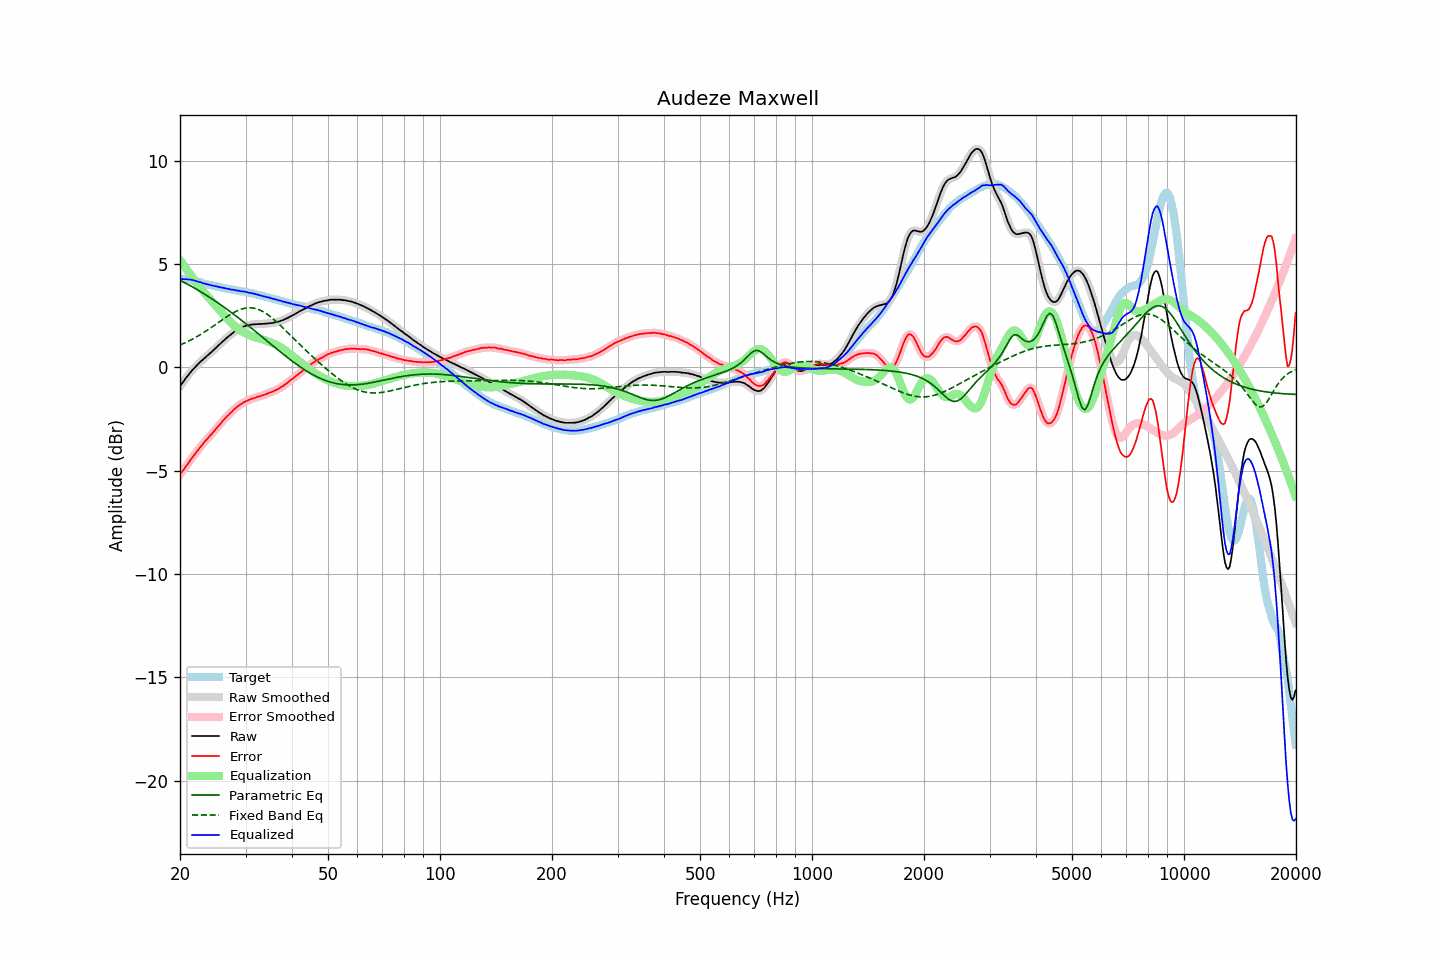

The file beside this chart, header and first rows:
frequency, raw, error, smoothed, error_smoothed, equalization, parametric_eq, fixed_band_eq, equalized_raw, equalized_smoothed, target
20.00, -0.91, -5.19, -0.91, -5.18, 5.19, 4.22, 1.08, 4.28, 4.28, 4.27
20.20, -0.80, -5.08, -0.81, -5.08, 5.08, 4.18, 1.12, 4.28, 4.28, 4.27
20.40, -0.70, -4.97, -0.70, -4.97, 4.97, 4.14, 1.15, 4.27, 4.27, 4.27
20.61, -0.60, -4.87, -0.59, -4.87, 4.86, 4.10, 1.19, 4.27, 4.27, 4.27
20.81, -0.48, -4.75, -0.49, -4.76, 4.75, 4.06, 1.22, 4.27, 4.26, 4.27
21.02, -0.39, -4.66, -0.39, -4.65, 4.65, 4.01, 1.26, 4.25, 4.26, 4.27
21.23, -0.28, -4.53, -0.29, -4.54, 4.54, 3.97, 1.30, 4.26, 4.25, 4.25
21.44, -0.19, -4.43, -0.19, -4.43, 4.43, 3.93, 1.34, 4.24, 4.24, 4.24
21.66, -0.10, -4.32, -0.10, -4.32, 4.33, 3.88, 1.38, 4.22, 4.23, 4.22
21.87, -0.02, -4.22, -0.02, -4.22, 4.22, 3.84, 1.42, 4.20, 4.20, 4.20
22.09, 0.07, -4.12, 0.06, -4.12, 4.12, 3.79, 1.47, 4.19, 4.18, 4.19
22.31, 0.14, -4.02, 0.14, -4.02, 4.02, 3.75, 1.51, 4.16, 4.16, 4.16
22.54, 0.22, -3.92, 0.22, -3.92, 3.92, 3.70, 1.56, 4.13, 4.14, 4.14
22.76, 0.30, -3.82, 0.29, -3.82, 3.82, 3.65, 1.60, 4.12, 4.11, 4.12
22.99, 0.36, -3.73, 0.36, -3.72, 3.73, 3.61, 1.65, 4.08, 4.09, 4.09
23.22, 0.43, -3.63, 0.43, -3.63, 3.64, 3.56, 1.70, 4.06, 4.06, 4.06
23.45, 0.50, -3.54, 0.50, -3.54, 3.54, 3.51, 1.75, 4.04, 4.04, 4.03
23.69, 0.57, -3.46, 0.57, -3.45, 3.46, 3.46, 1.80, 4.02, 4.02, 4.02
23.92, 0.64, -3.36, 0.64, -3.37, 3.37, 3.41, 1.85, 4.00, 4.00, 4.00
24.16, 0.71, -3.28, 0.70, -3.28, 3.28, 3.36, 1.91, 3.99, 3.98, 3.99
24.40, 0.77, -3.20, 0.77, -3.20, 3.19, 3.31, 1.96, 3.96, 3.96, 3.97
24.65, 0.85, -3.10, 0.85, -3.11, 3.10, 3.26, 2.01, 3.95, 3.95, 3.95
24.89, 0.92, -3.01, 0.92, -3.01, 3.01, 3.21, 2.07, 3.93, 3.93, 3.93
25.14, 1.00, -2.92, 0.99, -2.92, 2.92, 3.15, 2.12, 3.92, 3.92, 3.92
25.39, 1.07, -2.83, 1.07, -2.83, 2.83, 3.10, 2.18, 3.90, 3.90, 3.90
25.65, 1.14, -2.75, 1.14, -2.74, 2.74, 3.05, 2.23, 3.87, 3.88, 3.89
25.91, 1.22, -2.64, 1.21, -2.65, 2.65, 2.99, 2.29, 3.86, 3.86, 3.86
26.16, 1.29, -2.56, 1.29, -2.56, 2.56, 2.94, 2.34, 3.85, 3.85, 3.84
26.43, 1.36, -2.48, 1.36, -2.47, 2.48, 2.88, 2.39, 3.83, 3.83, 3.83
26.69, 1.43, -2.38, 1.43, -2.39, 2.39, 2.83, 2.45, 3.82, 3.82, 3.81
26.96, 1.49, -2.31, 1.49, -2.31, 2.31, 2.77, 2.50, 3.80, 3.80, 3.80
27.23, 1.56, -2.23, 1.55, -2.24, 2.23, 2.71, 2.55, 3.79, 3.78, 3.79
27.50, 1.61, -2.17, 1.61, -2.16, 2.16, 2.65, 2.59, 3.76, 3.77, 3.78
27.77, 1.68, -2.08, 1.67, -2.08, 2.08, 2.60, 2.64, 3.76, 3.76, 3.76
28.05, 1.74, -2.01, 1.73, -2.01, 2.01, 2.54, 2.68, 3.75, 3.74, 3.74
28.33, 1.78, -1.95, 1.79, -1.94, 1.95, 2.48, 2.72, 3.72, 3.73, 3.72
28.62, 1.84, -1.88, 1.83, -1.88, 1.88, 2.42, 2.76, 3.72, 3.71, 3.71
28.90, 1.88, -1.82, 1.87, -1.82, 1.82, 2.36, 2.79, 3.70, 3.70, 3.70
29.19, 1.91, -1.77, 1.92, -1.77, 1.77, 2.30, 2.82, 3.68, 3.69, 3.68
29.48, 1.96, -1.72, 1.95, -1.72, 1.72, 2.24, 2.84, 3.68, 3.68, 3.68
29.78, 1.99, -1.68, 1.99, -1.68, 1.68, 2.18, 2.86, 3.67, 3.66, 3.67
30.08, 2.02, -1.64, 2.01, -1.64, 1.64, 2.11, 2.87, 3.65, 3.65, 3.65
30.38, 2.03, -1.60, 2.03, -1.60, 1.60, 2.05, 2.88, 3.63, 3.63, 3.63
30.68, 2.05, -1.57, 2.05, -1.57, 1.57, 1.99, 2.88, 3.62, 3.62, 3.62
30.99, 2.07, -1.53, 2.06, -1.54, 1.54, 1.93, 2.88, 3.60, 3.60, 3.60
31.30, 2.08, -1.51, 2.08, -1.51, 1.51, 1.86, 2.88, 3.59, 3.59, 3.59
31.61, 2.09, -1.49, 2.09, -1.48, 1.48, 1.80, 2.87, 3.57, 3.57, 3.57
31.93, 2.09, -1.46, 2.09, -1.46, 1.46, 1.74, 2.85, 3.54, 3.55, 3.55
32.24, 2.10, -1.42, 2.09, -1.43, 1.43, 1.67, 2.82, 3.53, 3.53, 3.52
32.57, 2.10, -1.41, 2.10, -1.41, 1.41, 1.61, 2.79, 3.51, 3.51, 3.51
32.89, 2.10, -1.40, 2.10, -1.38, 1.38, 1.55, 2.76, 3.48, 3.48, 3.49
33.22, 2.11, -1.35, 2.10, -1.36, 1.36, 1.48, 2.72, 3.47, 3.46, 3.46
33.55, 2.11, -1.34, 2.11, -1.34, 1.33, 1.42, 2.68, 3.44, 3.44, 3.45
33.89, 2.12, -1.31, 2.12, -1.31, 1.31, 1.35, 2.63, 3.42, 3.42, 3.42
34.23, 2.12, -1.28, 2.12, -1.28, 1.28, 1.29, 2.58, 3.40, 3.40, 3.40
34.57, 2.14, -1.24, 2.13, -1.25, 1.25, 1.22, 2.53, 3.39, 3.38, 3.38
34.92, 2.14, -1.22, 2.14, -1.22, 1.22, 1.16, 2.47, 3.36, 3.36, 3.36
35.27, 2.15, -1.20, 2.15, -1.19, 1.19, 1.10, 2.41, 3.34, 3.34, 3.34
35.62, 2.16, -1.16, 2.16, -1.16, 1.16, 1.03, 2.34, 3.31, 3.32, 3.32
35.97, 2.18, -1.12, 2.18, -1.12, 1.12, 0.97, 2.28, 3.30, 3.30, 3.29
... 635 more rows
